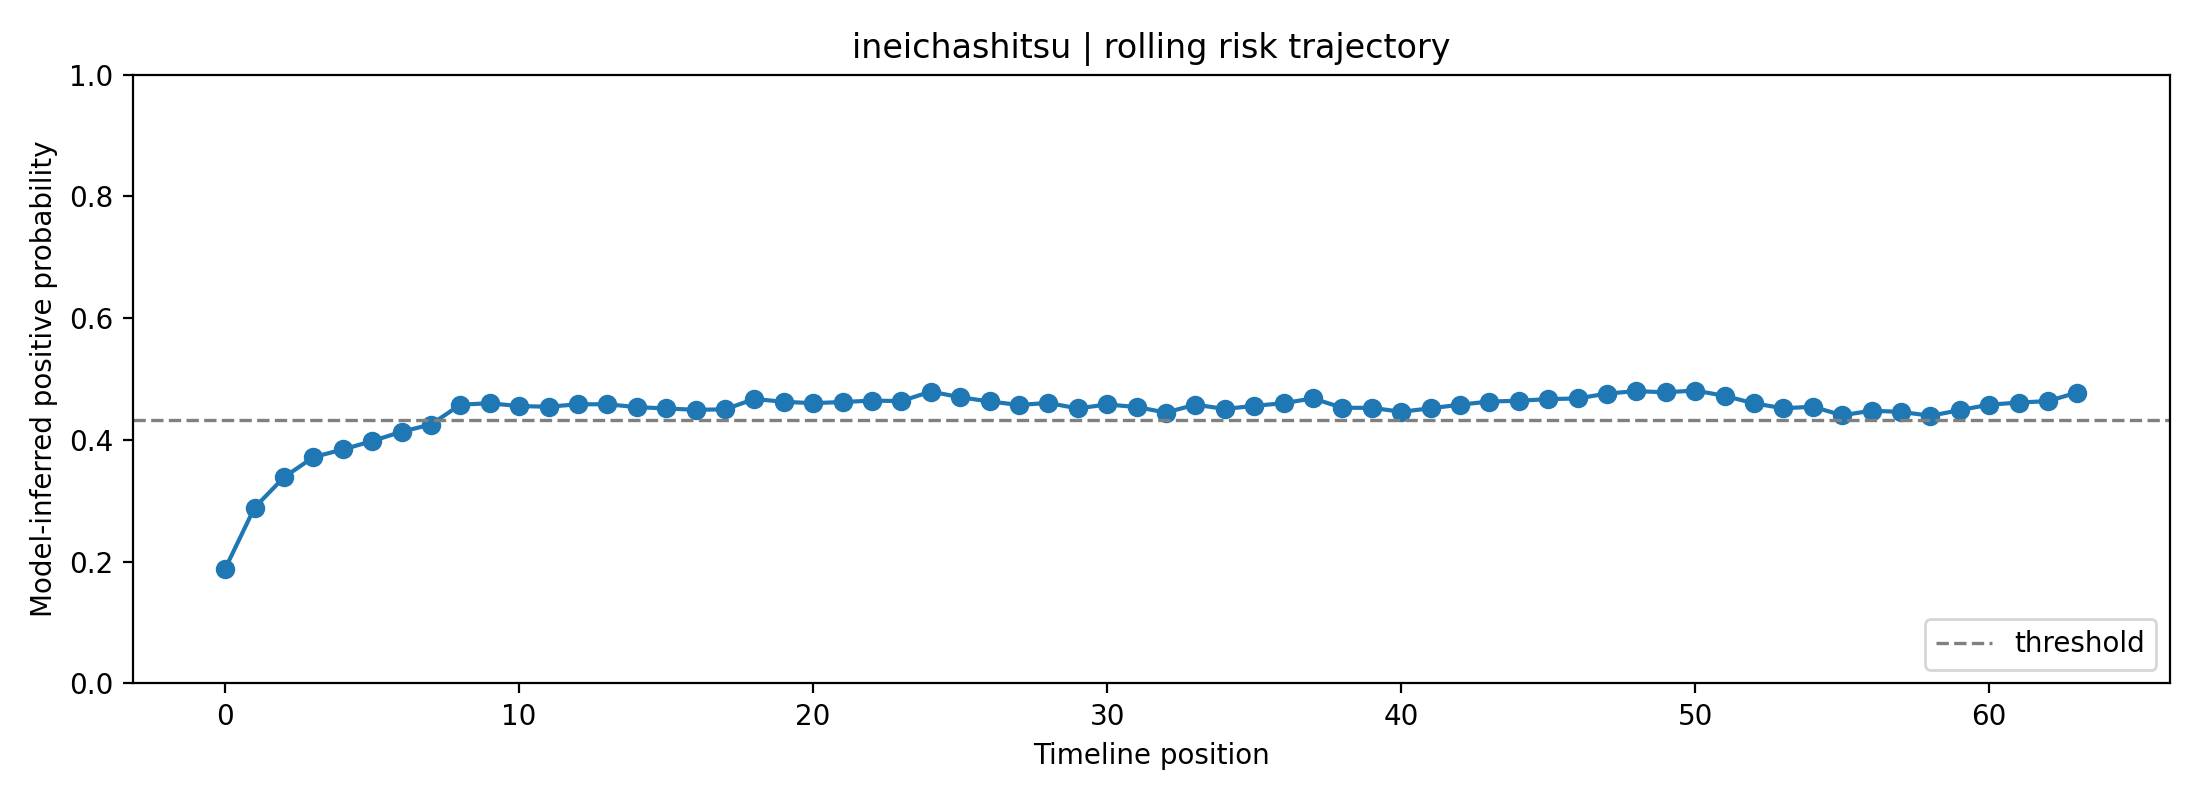

Values plotted in this chart, from the file beside it:
fold, user_id, label, position, risk_prob, raw_prob, logit, n_posts_used, mode
0, ineichashitsu, 1, 0, 0.1885, 0.345, -0.6412, 1, rolling
0, ineichashitsu, 1, 1, 0.2889, 0.4345, -0.2637, 2, rolling
0, ineichashitsu, 1, 2, 0.3386, 0.4732, -0.1073, 3, rolling
0, ineichashitsu, 1, 3, 0.3717, 0.4976, -0.009609, 4, rolling
0, ineichashitsu, 1, 4, 0.3843, 0.5067, 0.02672, 5, rolling
0, ineichashitsu, 1, 5, 0.3981, 0.5164, 0.06571, 6, rolling
0, ineichashitsu, 1, 6, 0.4135, 0.5272, 0.109, 7, rolling
0, ineichashitsu, 1, 7, 0.4253, 0.5354, 0.1417, 8, rolling
0, ineichashitsu, 1, 8, 0.4579, 0.5575, 0.2312, 8, rolling
0, ineichashitsu, 1, 9, 0.4602, 0.5591, 0.2373, 8, rolling
0, ineichashitsu, 1, 10, 0.4556, 0.5559, 0.2247, 8, rolling
0, ineichashitsu, 1, 11, 0.4546, 0.5553, 0.222, 8, rolling
0, ineichashitsu, 1, 12, 0.4586, 0.5579, 0.2328, 8, rolling
0, ineichashitsu, 1, 13, 0.4586, 0.558, 0.233, 8, rolling
0, ineichashitsu, 1, 14, 0.4539, 0.5548, 0.2201, 8, rolling
0, ineichashitsu, 1, 15, 0.4517, 0.5533, 0.2141, 8, rolling
0, ineichashitsu, 1, 16, 0.4495, 0.5518, 0.2081, 8, rolling
0, ineichashitsu, 1, 17, 0.4502, 0.5523, 0.2102, 8, rolling
0, ineichashitsu, 1, 18, 0.4673, 0.5638, 0.2564, 8, rolling
0, ineichashitsu, 1, 19, 0.4626, 0.5607, 0.2439, 8, rolling
0, ineichashitsu, 1, 20, 0.4604, 0.5592, 0.2378, 8, rolling
0, ineichashitsu, 1, 21, 0.4623, 0.5604, 0.243, 8, rolling
0, ineichashitsu, 1, 22, 0.4646, 0.562, 0.2491, 8, rolling
0, ineichashitsu, 1, 23, 0.4639, 0.5615, 0.2472, 8, rolling
0, ineichashitsu, 1, 24, 0.4794, 0.5718, 0.2893, 8, rolling
0, ineichashitsu, 1, 25, 0.4701, 0.5657, 0.2642, 8, rolling
0, ineichashitsu, 1, 26, 0.4632, 0.561, 0.2454, 8, rolling
0, ineichashitsu, 1, 27, 0.4576, 0.5573, 0.2301, 8, rolling
0, ineichashitsu, 1, 28, 0.4607, 0.5594, 0.2387, 8, rolling
0, ineichashitsu, 1, 29, 0.4518, 0.5534, 0.2143, 8, rolling
0, ineichashitsu, 1, 30, 0.4583, 0.5578, 0.2321, 8, rolling
0, ineichashitsu, 1, 31, 0.454, 0.5549, 0.2205, 8, rolling
0, ineichashitsu, 1, 32, 0.445, 0.5488, 0.1958, 8, rolling
0, ineichashitsu, 1, 33, 0.4579, 0.5575, 0.2311, 8, rolling
0, ineichashitsu, 1, 34, 0.4509, 0.5528, 0.2121, 8, rolling
0, ineichashitsu, 1, 35, 0.4559, 0.5562, 0.2256, 8, rolling
0, ineichashitsu, 1, 36, 0.4604, 0.5592, 0.2378, 8, rolling
0, ineichashitsu, 1, 37, 0.4682, 0.5644, 0.259, 8, rolling
0, ineichashitsu, 1, 38, 0.4528, 0.5541, 0.2172, 8, rolling
0, ineichashitsu, 1, 39, 0.4527, 0.554, 0.217, 8, rolling
0, ineichashitsu, 1, 40, 0.4462, 0.5496, 0.1992, 8, rolling
0, ineichashitsu, 1, 41, 0.452, 0.5535, 0.2149, 8, rolling
0, ineichashitsu, 1, 42, 0.4579, 0.5575, 0.231, 8, rolling
0, ineichashitsu, 1, 43, 0.4631, 0.561, 0.2451, 8, rolling
0, ineichashitsu, 1, 44, 0.4644, 0.5618, 0.2486, 8, rolling
0, ineichashitsu, 1, 45, 0.467, 0.5636, 0.2558, 8, rolling
0, ineichashitsu, 1, 46, 0.4681, 0.5644, 0.2589, 8, rolling
0, ineichashitsu, 1, 47, 0.4762, 0.5697, 0.2806, 8, rolling
0, ineichashitsu, 1, 48, 0.4802, 0.5723, 0.2914, 8, rolling
0, ineichashitsu, 1, 49, 0.4782, 0.571, 0.2861, 8, rolling
0, ineichashitsu, 1, 50, 0.4812, 0.573, 0.2942, 8, rolling
0, ineichashitsu, 1, 51, 0.4724, 0.5672, 0.2704, 8, rolling
0, ineichashitsu, 1, 52, 0.4601, 0.559, 0.237, 8, rolling
0, ineichashitsu, 1, 53, 0.452, 0.5536, 0.215, 8, rolling
0, ineichashitsu, 1, 54, 0.4545, 0.5552, 0.2219, 8, rolling
0, ineichashitsu, 1, 55, 0.4405, 0.5458, 0.1836, 8, rolling
0, ineichashitsu, 1, 56, 0.448, 0.5508, 0.204, 8, rolling
0, ineichashitsu, 1, 57, 0.446, 0.5495, 0.1987, 8, rolling
0, ineichashitsu, 1, 58, 0.4397, 0.5452, 0.1814, 8, rolling
0, ineichashitsu, 1, 59, 0.4489, 0.5514, 0.2064, 8, rolling
... 4 more rows
